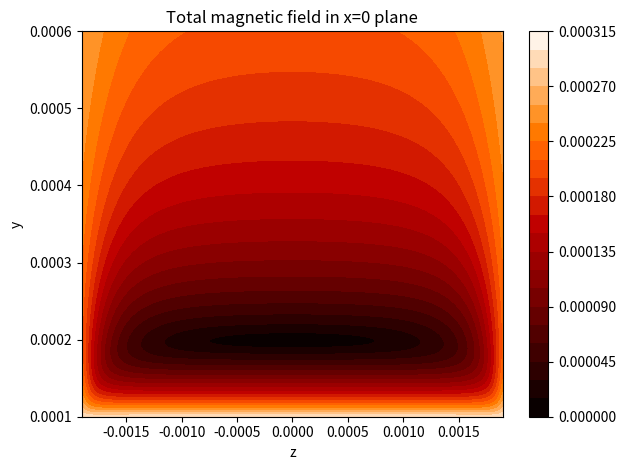

The matplotlib source for this figure:
import numpy as np
import matplotlib.pyplot as plt
from scipy.optimize import fsolve


def B1(x, y, z):
    return mu0 * I / (4 * np.pi) * (1 / (np.sqrt((d + z) ** 2 + y ** 2)))


def B2(x, y, z):
    return mu0 * I / (4 * np.pi * y) * (
            (d + z) / (np.sqrt((d + z) ** 2 + y ** 2)) + (d - z) / (np.sqrt((d - z) ** 2 + y ** 2)))


def B3(x, y, z):
    return mu0 * I / (4 * np.pi) * (1 / (np.sqrt((d - z) ** 2 + y ** 2)))


def totB(x, y, z, Btilde):
    temp = np.zeros(3)
    temp[0] = Btilde - B2(x, y, z)
    temp[1] = B3(x, y, z) * (d - z) / (np.sqrt((d - z) ** 2 + y ** 2)) - B1(x, y, z) * (d + z) / (
        np.sqrt((d + z) ** 2 + y ** 2))
    temp[2] = B1(x, y, z) * y / (np.sqrt((d + z) ** 2 + y ** 2)) + B3(x, y, z) * y / (np.sqrt((d - z) ** 2 + y ** 2))
    return temp


def magB(x, y, z, Btilde):
    vec = totB(x, y, z, Btilde)
    mag = 0
    for i in vec:
        mag += i ** 2
    return np.sqrt(mag)


def T_array(X_list, Y_list):
    temp = np.zeros((len(Y_list), len(X_list)))
    for i, yv in enumerate(Y_list):
        # print(f"{i}")
        for j, xv in enumerate(X_list):
            temp[i, j] = magB(0, yv, xv, Bx)
    return temp


def wire(r):
    return mu0 * I / (2 * np.pi * r)


def root(y):
    return Bx - mu0 * I / (2 * np.pi * y) * (d / np.sqrt(d ** 2 + y ** 2))


mu0 = 1
I = 2
Bx = 10
y0 = mu0 * I / (2 * np.pi * Bx)
d = 2

mu0 = 1.2566370614 * 10 ** (-6)
I = 300 * 10 ** (-3)
Bx = 3 * 10 ** (-4)
y0 = mu0 * I / (2 * np.pi * Bx)
y1_aprox = mu0 * I / (2 * np.pi * Bx)
d = 1.9 * 10 ** (-3)

n = 1000
y_list = np.linspace(0.5 * y0, 5 * y0, n)
z_list = np.linspace(-d, d, n)

y_zoom = np.linspace(0.95, 1.05, 10000) * y0
B_centre = abs(Bx - B2(0, y_zoom, 0))
y1_ind = np.where(B_centre == min(B_centre))[0][0]
y1 = y_zoom[y1_ind]

####Wire
# plt.plot(y_list, abs(Bx - wire(y_list)), label="Infinite")
# plt.plot(y_list, abs(Bx - B2(0, y_list, 0)), linestyle="--", label="Finite")
# plt.axvline(y0, linestyle=":", label="y0")
# plt.title("Vertical confinement due to central wire")
# plt.xlabel("y (m)")
# plt.ylabel("|B| (Kg/As^2)")
# plt.legend()
# plt.tight_layout()
# plt.savefig("Confinement due to central wire")
# plt.show()


# plt.plot(y_zoom/10**3, abs(Bx - wire(y_zoom)), label="Infinite")
# plt.plot(y_zoom/10**3, abs(Bx - B2(0, y_zoom, 0)), linestyle="--", label="Finite")
# plt.axvline(y0/10**3, linestyle=":", label="y0")
# plt.title("Minimum of B field")
# plt.xlabel("y (mm)")
# plt.ylabel("|B| (Kg/As^2)")
# plt.legend()
# plt.tight_layout()
# plt.savefig("Minimum of B field")
# plt.show()

###### All axies
# B_x = [totB(0, y1, i, Bx)[0] for i in z_list]
# B_y = [totB(0, y1, i, Bx)[1] for i in z_list]
# B_z = [totB(0, y1, i, Bx)[2] for i in z_list]
# B_total = [magB(0, y1, i, Bx) for i in z_list]
# scale = 10**-3
#
# fig, axs = plt.subplots(2, 2, sharex=True, sharey=True, figsize=(11, 8))
# fig.suptitle("Magnetic field of each component")
# axs[0, 0].plot(z_list/scale, B_x)
# axs[0, 0].set_title("B_x")
# axs[0, 1].plot(z_list/scale, B_y)
# axs[0, 1].set_title("B_y")
# axs[1, 0].plot(z_list/scale, B_z)
# axs[1, 0].set_title("B_z")
# axs[1, 1].plot(z_list/scale, B_total)
# axs[1, 1].set_title("|B|")
#
# fig.text(0.5, 0.05, "Z (mm)", va='center', ha='center')
# fig.text(0.04, 0.5, "B (Kg/As^2)", va='center', ha='center', rotation='vertical')
#
# plt.savefig("All_Fields")
# plt.show()

#####Contour
y_list = np.linspace(0.5 * y0, 3 * y0, n)
Z, Y = np.meshgrid(z_list, y_list)
Btot = T_array(z_list, y_list)
a = plt.contourf(Z, Y, Btot, 20, cmap="gist_heat")
plt.colorbar(a)
plt.title("Total magnetic field in x=0 plane")
plt.xlabel("z")
plt.ylabel("y")
plt.tight_layout()
plt.savefig("Btot_cont")
plt.show()

###### Roots
# plt.plot(y_list, root(y_list))
# plt.show()
# ysolved = fsolve(root, x0=y0)[0]
# print(f"Z trap minima y={ysolved} \nInfinite wire minima y={y0} \nDiffernce = {abs(ysolved-y0)}")
